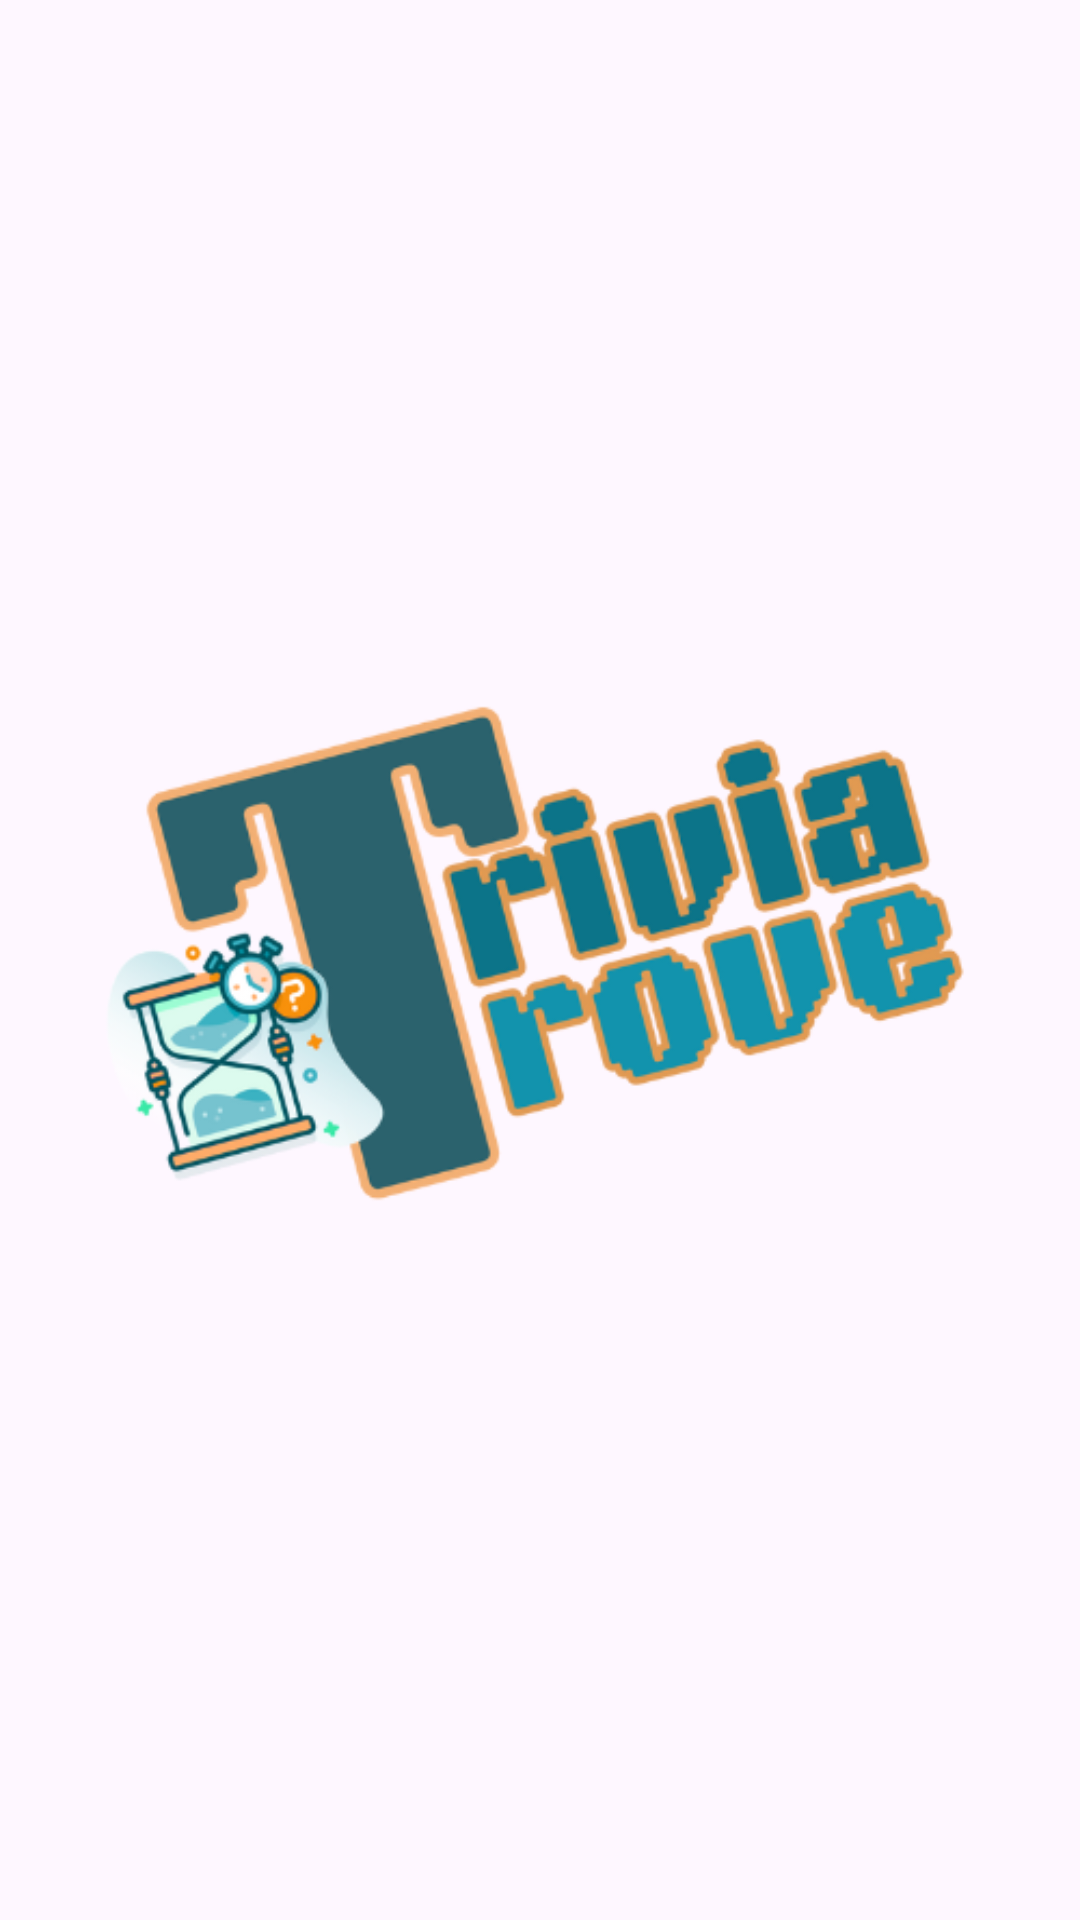

Reconstruct the res/layout file that produces this screen, plus the resources it refers to.
<!-- AndroidManifest.xml: application theme Theme.Onlinequizapp -->
<!-- res/layout/activity_splash.xml -->
<?xml version="1.0" encoding="utf-8"?>
<RelativeLayout xmlns:android="http://schemas.android.com/apk/res/android"
    xmlns:app="http://schemas.android.com/apk/res-auto"
    xmlns:tools="http://schemas.android.com/tools"
    android:layout_width="match_parent"
    android:layout_height="match_parent"
    tools:context=".SplashActivity">

    <ImageView
        android:layout_width="wrap_content"
        android:layout_height="wrap_content"
        android:src="@drawable/trivia_trove"
        android:layout_centerInParent="true"
        android:id="@+id/splash_logo"/>

</RelativeLayout>
<!-- resources referenced by this layout -->
<resources>
  <!-- drawable trivia_trove: png bitmap (drawable, 91287 bytes) -->
  <style name="Theme.Onlinequizapp" parent="Base.Theme.Onlinequizapp" />
  <style name="Base.Theme.Onlinequizapp" parent="Theme.Material3.DayNight.NoActionBar">
          
           <item name="colorPrimary">@color/orange</item>
      </style>
  <color name="orange">#CD922F</color>
</resources>
